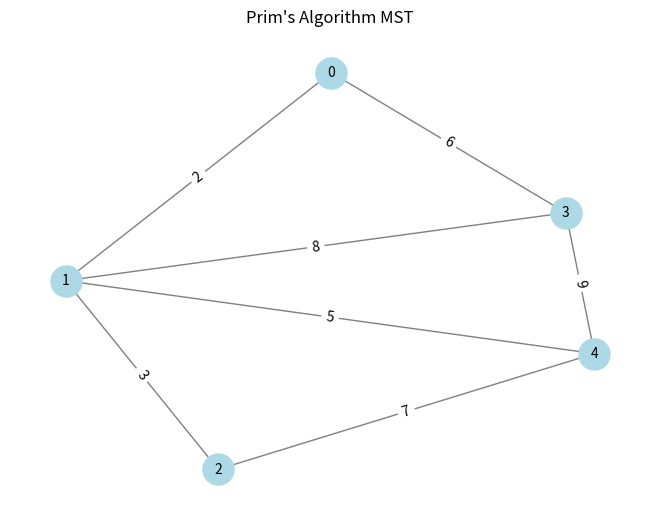

Source code (Python):
import heapq
import networkx as nx
import matplotlib.pyplot as plt

def prim_mst(graph):
    V = len(graph)
    mst_set = [False] * V
    edge_heap = [(0, 0)]
    mst_edges = []
    total_weight = 0

    while edge_heap:
        weight, u = heapq.heappop(edge_heap)
        if mst_set[u]:
            continue

        mst_set[u] = True
        total_weight += weight

        for v, w in enumerate(graph[u]):
            if not mst_set[v] and w > 0:
                heapq.heappush(edge_heap, (w, v))
                mst_edges.append((u, v, w))

    print("Edge \tWeight")
    for u, v, w in mst_edges:
        print(f"{u} - {v} \t{w}")
    print("Total weight of MST:", total_weight)
    
    return mst_edges

# Graph as adjacency matrix
graph = [
    [0, 2, 0, 6, 0],
    [2, 0, 3, 8, 5],
    [0, 3, 0, 0, 7],
    [6, 8, 0, 0, 9],
    [0, 5, 7, 9, 0]
]

# Run Prim's algorithm and get the MST edges
mst_edges = prim_mst(graph)

# Plotting
G = nx.Graph()
for u, v, w in mst_edges:
    G.add_edge(u, v, weight=w)

pos = nx.spring_layout(G)
weights = nx.get_edge_attributes(G, 'weight')
nx.draw(G, pos, with_labels=True, node_color="lightblue", edge_color="gray", node_size=500, font_size=10)
nx.draw_networkx_edge_labels(G, pos, edge_labels=weights)
plt.title("Prim's Algorithm MST")
plt.show()
